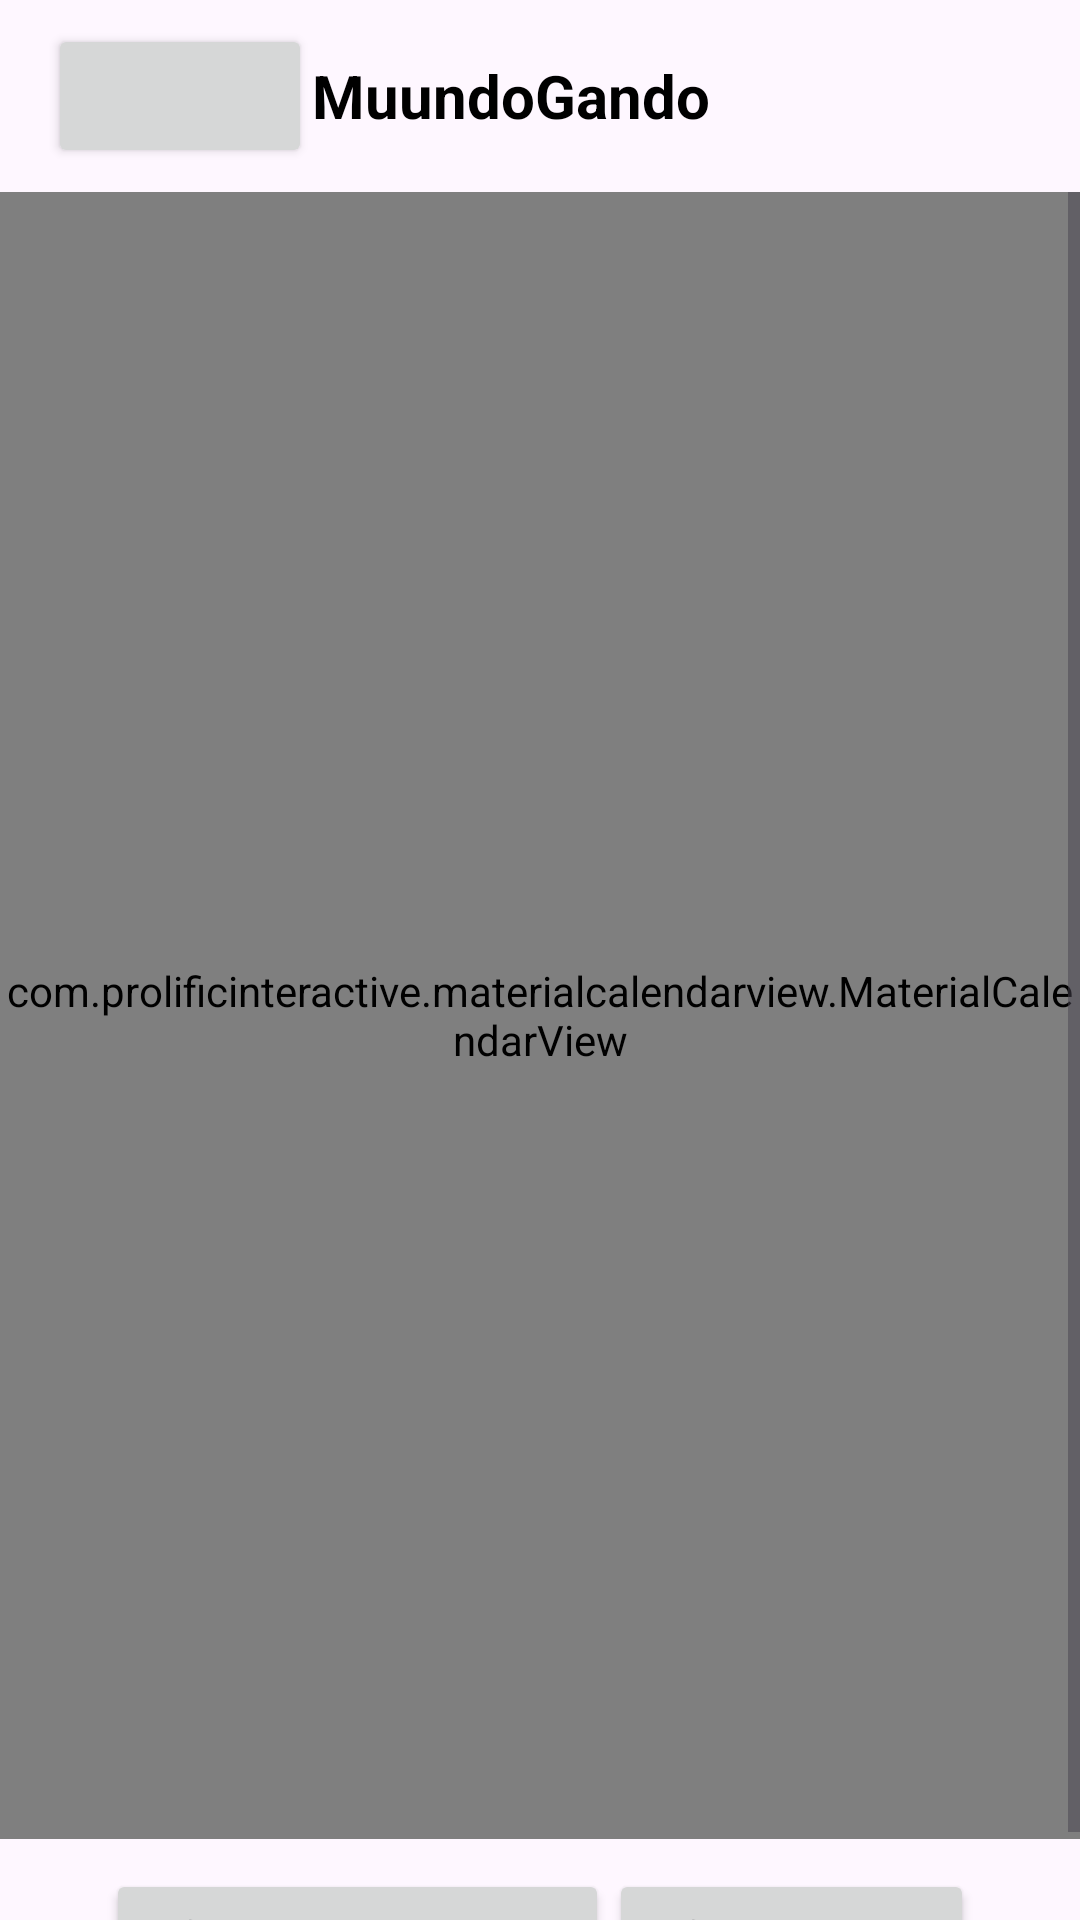

Reconstruct the res/layout file that produces this screen, plus the resources it refers to.
<!-- AndroidManifest.xml: application theme Theme.PruebaSQL -->
<!-- res/layout/activity_calendario.xml -->
<?xml version="1.0" encoding="utf-8"?>
<androidx.constraintlayout.widget.ConstraintLayout xmlns:android="http://schemas.android.com/apk/res/android"
    xmlns:app="http://schemas.android.com/apk/res-auto"
    xmlns:tools="http://schemas.android.com/tools"
    android:layout_width="match_parent"
    android:layout_height="match_parent"
    tools:context=".calendario.Calendario">

    <include layout="@layout/activity_barra_superior" />
    <ScrollView
        android:layout_width="0dp"
        android:layout_height="0dp"
        android:layout_marginTop="64dp"
        app:layout_constraintBottom_toBottomOf="parent"
        app:layout_constraintEnd_toEndOf="parent"
        app:layout_constraintStart_toStartOf="parent"
        app:layout_constraintTop_toTopOf="parent">

        <LinearLayout
            android:id="@+id/linearLayoutCalendario"
            android:layout_width="match_parent"
            android:layout_height="match_parent"
            android:gravity="center"
            android:orientation="vertical"
            app:layout_constraintStart_toStartOf="parent"
            app:layout_constraintTop_toTopOf="parent">

            <com.prolificinteractive.materialcalendarview.MaterialCalendarView
                android:id="@+id/calendarView"
                android:layout_width="match_parent"
                android:layout_height="549dp"
                app:mcv_selectionColor="#00F"
                app:mcv_showOtherDates="all" >

            </com.prolificinteractive.materialcalendarview.MaterialCalendarView>

            <androidx.fragment.app.FragmentContainerView
                android:id="@+id/fragmentContainerViewDatosDia"
                android:layout_width="match_parent"
                android:layout_height="match_parent" />

            <TableRow
                android:layout_width="match_parent"
                android:layout_height="wrap_content"
                android:gravity="center_horizontal"
                android:paddingTop="10dp">

                <Button
                    android:id="@+id/btnAddEnfermedad"
                    android:layout_width="wrap_content"
                    android:layout_height="wrap_content"
                    android:text="Añadir enfermedad" />

                <Button
                    android:id="@+id/btnAddParto"
                    android:layout_width="wrap_content"
                    android:layout_height="wrap_content"
                    android:text="Añadir parto" />
            </TableRow>

        </LinearLayout>
    </ScrollView>

</androidx.constraintlayout.widget.ConstraintLayout>
<!-- res/layout/activity_barra_superior.xml (included above) -->
<?xml version="1.0" encoding="utf-8"?>
<androidx.constraintlayout.widget.ConstraintLayout xmlns:android="http://schemas.android.com/apk/res/android"
    xmlns:app="http://schemas.android.com/apk/res-auto"
    xmlns:tools="http://schemas.android.com/tools"
    android:layout_width="match_parent"
    android:layout_height="match_parent"
    tools:context=".BarraSuperior">

    <androidx.appcompat.widget.Toolbar
        android:layout_width="match_parent"
        android:layout_height="?attr/actionBarSize"
        android:layout_gravity="center_horizontal"
        app:layout_constraintStart_toStartOf="parent"
        app:layout_constraintTop_toTopOf="parent">

        <Button
            android:id="@+id/Atras"
            android:layout_width="wrap_content"
            android:layout_height="wrap_content"
            app:icon="@drawable/atras_128x128" />

        <ImageView
            android:id="@+id/btn_back"
            android:layout_width="wrap_content"
            android:layout_height="wrap_content"
            android:contentDescription="TODO"
            android:src="@drawable/cow_128x128" />

        <TextView
            android:id="@+id/tv_title_toolbar"
            android:layout_width="wrap_content"
            android:layout_height="wrap_content"
            android:text="@string/app_name"
            android:textColor="@color/black"
            android:textSize="20sp"
            android:textStyle="bold"
            tools:layout_editor_absoluteX="236dp"
            tools:layout_editor_absoluteY="18dp" />

    </androidx.appcompat.widget.Toolbar>

</androidx.constraintlayout.widget.ConstraintLayout>
<!-- resources referenced by this layout -->
<resources>
  <color name="black">#FF000000</color>
  <!-- drawable atras_128x128: png bitmap (drawable, 3637 bytes) -->
  <string name="app_name">MuundoGando</string>
  <style name="Theme.PruebaSQL" parent="Base.Theme.PruebaSQL" />
  <style name="Base.Theme.PruebaSQL" parent="Theme.Material3.DayNight.NoActionBar">
          
          
      </style>
</resources>
